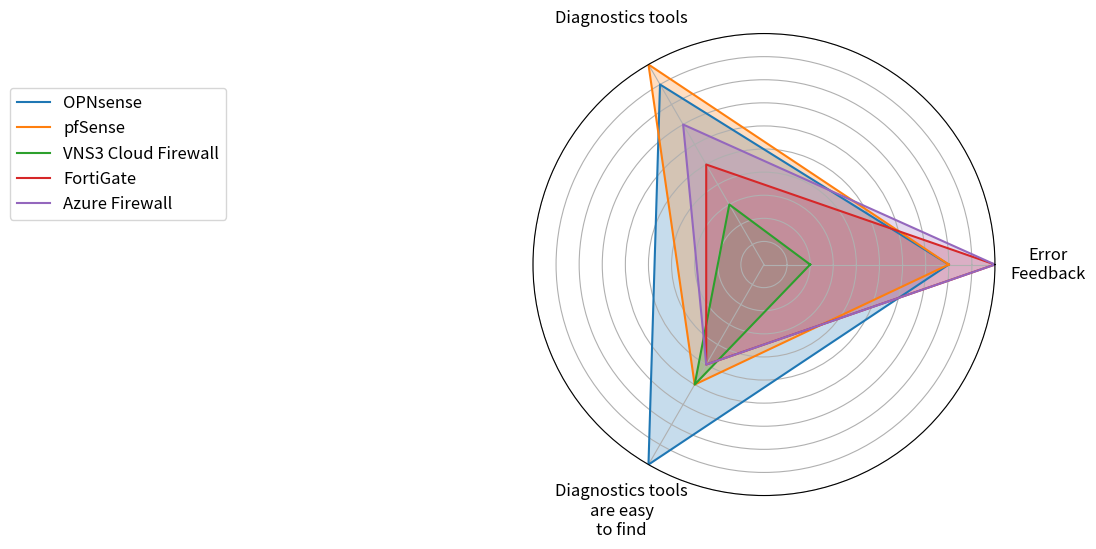

This figure's Python source:
import matplotlib.pyplot as plt
import numpy as np
import os

# Define categories and scores for each firewall
categories = [
    "Error\nFeedback",
    "Diagnostics tools",
    "Diagnostics tools\nare easy\nto find"
]




# Scores for each firewall
scores = {
    "OPNsense": [8, 9, 10],
    "pfSense": [8, 10, 6],
    "VNS3 Cloud Firewall": [2, 3, 6],
    "FortiGate": [10, 5, 5],
    "Azure Firewall": [10, 7, 5]
}

# Convert categories to angles for the radar chart
num_vars = len(categories)
angles = np.linspace(0, 2 * np.pi, num_vars, endpoint=False).tolist()
angles += angles[:1]  # Complete the loop by appending the start angle

# Create the radar chart
fig, ax = plt.subplots(figsize=(6, 6), subplot_kw=dict(polar=True))

# Loop through each firewall and plot its data
for firewall, firewall_scores in scores.items():
    data = firewall_scores + firewall_scores[:1]  # Complete the loop
    ax.plot(angles, data, label=firewall, linewidth=1.5)
    ax.fill(angles, data, alpha=0.25)

# Add category labels
ax.set_yticks([1,2,3,4,5,6,7,8,9,10])
ax.set_ylim(0, 10)  # Set the radial axis limit from 0 to 10
ax.set_yticklabels([])  # Hide the radial axis numbers
ax.set_xticks(angles[:-1])
ax.set_xticklabels(categories, fontsize=12)
ax.xaxis.set_tick_params(pad=28)  # Adjust 'pad' to control the distance

# Add legend and title
ax.legend(loc='upper left', bbox_to_anchor=(-1.15, 0.9), fontsize=12)
#plt.title("Firewall Usability Comparison", fontsize=14, pad=20)

# Ensure the output directory exists
output_path = "output/Troubleshooting_radar_chart.png"
os.makedirs(os.path.dirname(output_path), exist_ok=True)

# Save the radar chart as a PNG image
plt.savefig(output_path, dpi=300, bbox_inches='tight')

# Show the plot
plt.show()
